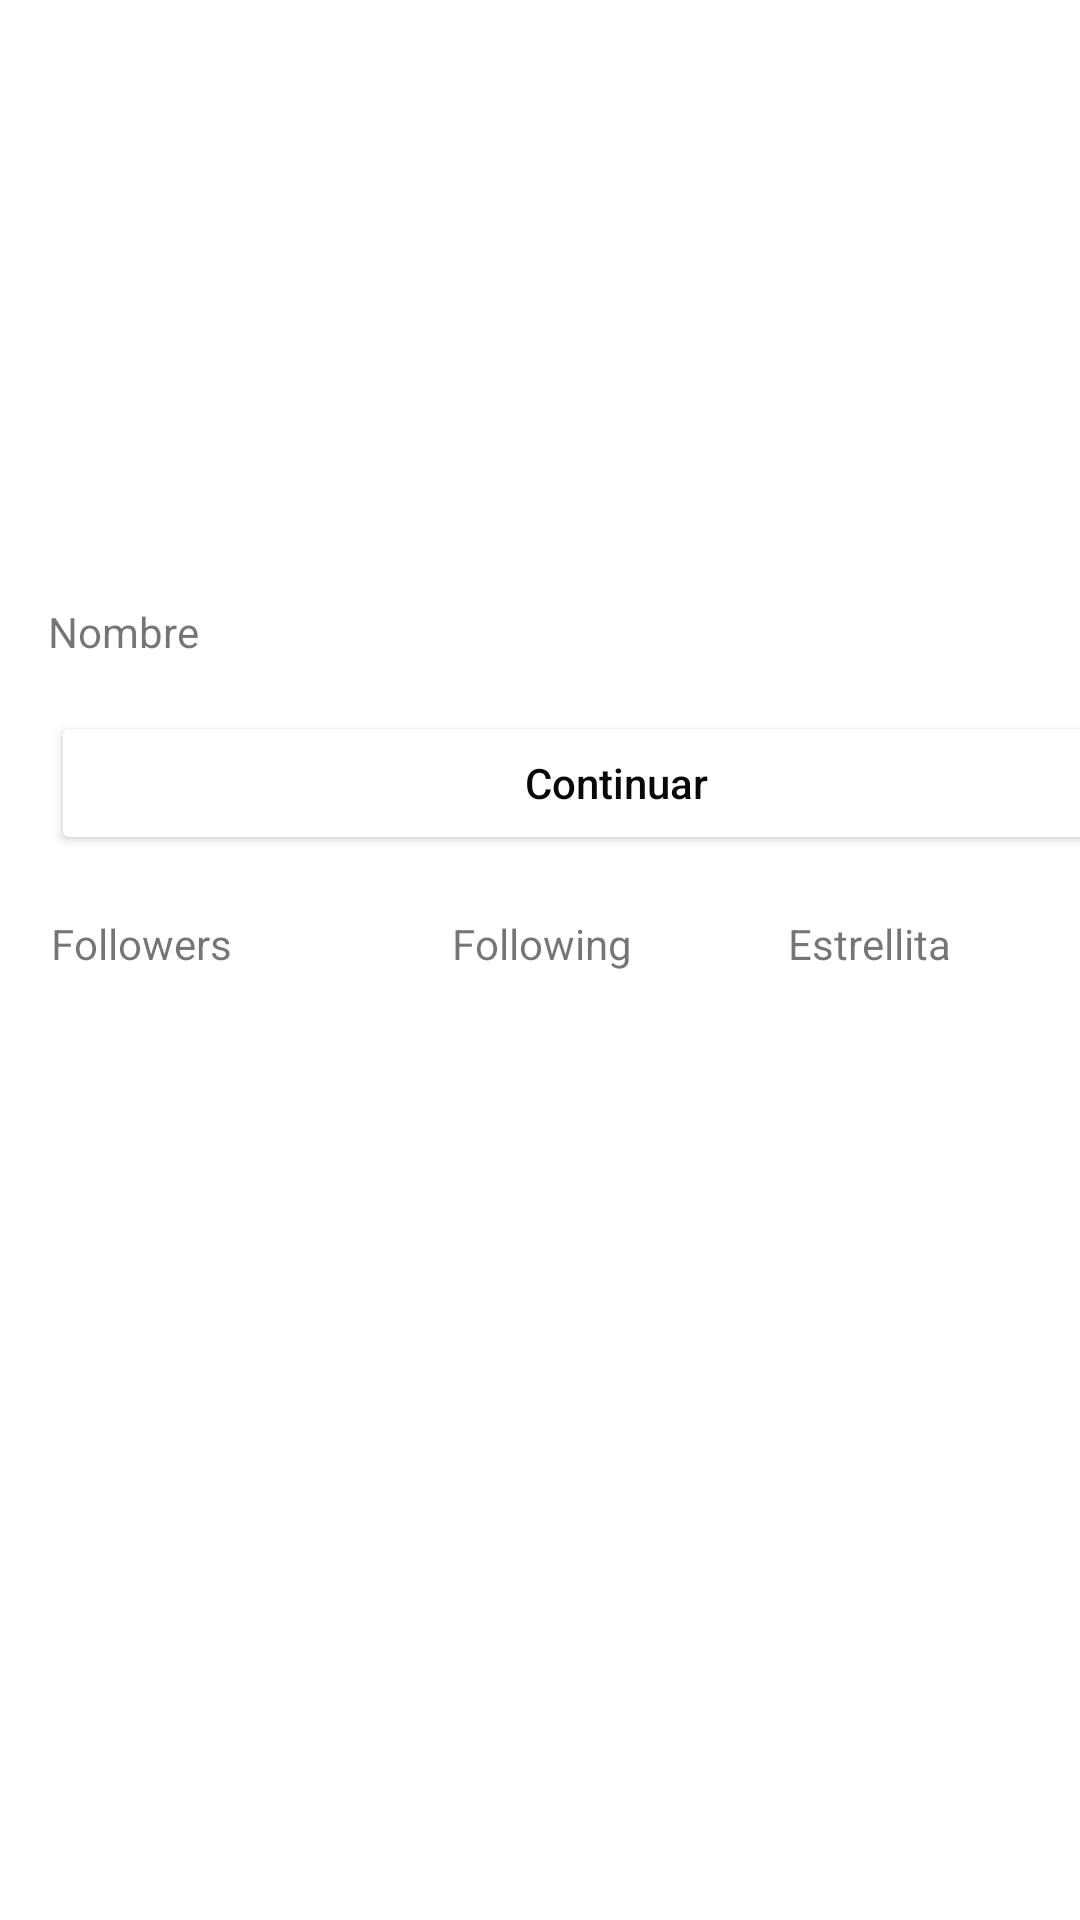

This screen was rendered from an Android layout file. Write that file and the resources it references.
<!-- AndroidManifest.xml: application theme Theme.Tasks06Layouts -->
<!-- res/layout/activity_constraint1.xml -->
<?xml version="1.0" encoding="utf-8"?>
<androidx.constraintlayout.widget.ConstraintLayout xmlns:android="http://schemas.android.com/apk/res/android"
    xmlns:app="http://schemas.android.com/apk/res-auto"
    xmlns:tools="http://schemas.android.com/tools"
    android:layout_width="match_parent"
    android:layout_height="match_parent"
    tools:context=".Constraint1">

    <ImageView
        android:id="@+id/imageView2"
        android:layout_width="215dp"
        android:layout_height="154dp"
        android:layout_marginStart="98dp"
        android:layout_marginTop="16dp"
        android:layout_marginEnd="98dp"
        android:layout_marginBottom="67dp"
        app:layout_constraintBottom_toTopOf="@+id/buttonConstraint1"
        app:layout_constraintEnd_toEndOf="parent"
        app:layout_constraintStart_toStartOf="parent"
        app:layout_constraintTop_toTopOf="parent"
        app:srcCompat="@drawable/image01"
        tools:ignore="MissingConstraints" />

    <TextView
        android:id="@+id/textView9"
        android:layout_width="wrap_content"
        android:layout_height="wrap_content"
        android:layout_marginStart="16dp"
        android:layout_marginTop="201dp"
        android:text="Nombre"
        app:layout_constraintStart_toStartOf="parent"
        app:layout_constraintTop_toTopOf="parent"
        tools:ignore="MissingConstraints" />

    <Button
        android:id="@+id/buttonConstraint1"
        android:layout_width="377dp"
        android:layout_height="48dp"
        android:layout_marginStart="17dp"
        android:layout_marginTop="17dp"
        android:backgroundTint="#FFFFFF"
        android:text="Continuar"
        android:textAllCaps="false"
        android:textColor="#090909"
        app:layout_constraintStart_toStartOf="parent"
        app:layout_constraintTop_toBottomOf="@+id/textView9"
        tools:ignore="MissingConstraints" />

    <TextView
        android:id="@+id/textView10"
        android:layout_width="wrap_content"
        android:layout_height="wrap_content"
        android:layout_marginStart="17dp"
        android:layout_marginTop="20dp"
        android:text="Followers"
        app:layout_constraintStart_toStartOf="parent"
        app:layout_constraintTop_toBottomOf="@+id/buttonConstraint1"
        tools:ignore="MissingConstraints" />

    <TextView
        android:id="@+id/textView15"
        android:layout_width="wrap_content"
        android:layout_height="wrap_content"
        android:layout_marginStart="98dp"
        android:layout_marginTop="20dp"
        android:layout_marginEnd="77dp"
        android:text="Following"
        app:layout_constraintEnd_toStartOf="@+id/textView16"
        app:layout_constraintStart_toEndOf="@+id/textView10"
        app:layout_constraintTop_toBottomOf="@+id/buttonConstraint1"
        tools:ignore="MissingConstraints" />

    <TextView
        android:id="@+id/textView16"
        android:layout_width="wrap_content"
        android:layout_height="wrap_content"
        android:layout_marginTop="20dp"
        android:layout_marginEnd="43dp"
        android:text="Estrellita"
        app:layout_constraintEnd_toEndOf="parent"
        app:layout_constraintTop_toBottomOf="@+id/buttonConstraint1"
        tools:ignore="MissingConstraints" />
</androidx.constraintlayout.widget.ConstraintLayout>
<!-- resources referenced by this layout -->
<resources>
  <style name="Theme.Tasks06Layouts" parent="Theme.MaterialComponents.DayNight.DarkActionBar">
          
          <item name="colorPrimary">@color/purple_500</item>
          <item name="colorPrimaryVariant">@color/purple_700</item>
          <item name="colorOnPrimary">@color/white</item>
          
          <item name="colorSecondary">@color/teal_200</item>
          <item name="colorSecondaryVariant">@color/teal_700</item>
          <item name="colorOnSecondary">@color/black</item>
          
          <item name="android:statusBarColor">?attr/colorPrimaryVariant</item>
          
      </style>
  <!-- not gathered from this repository: default colours our renderer supplied (Android Studio template values) -->
  <color name="purple_500">#FF6200EE</color>
  <color name="purple_700">#FF3700B3</color>
  <color name="teal_200">#FF03DAC5</color>
  <color name="teal_700">#FF018786</color>
  <color name="black">#FF000000</color>
  <color name="white">#FFFFFFFF</color>
</resources>
